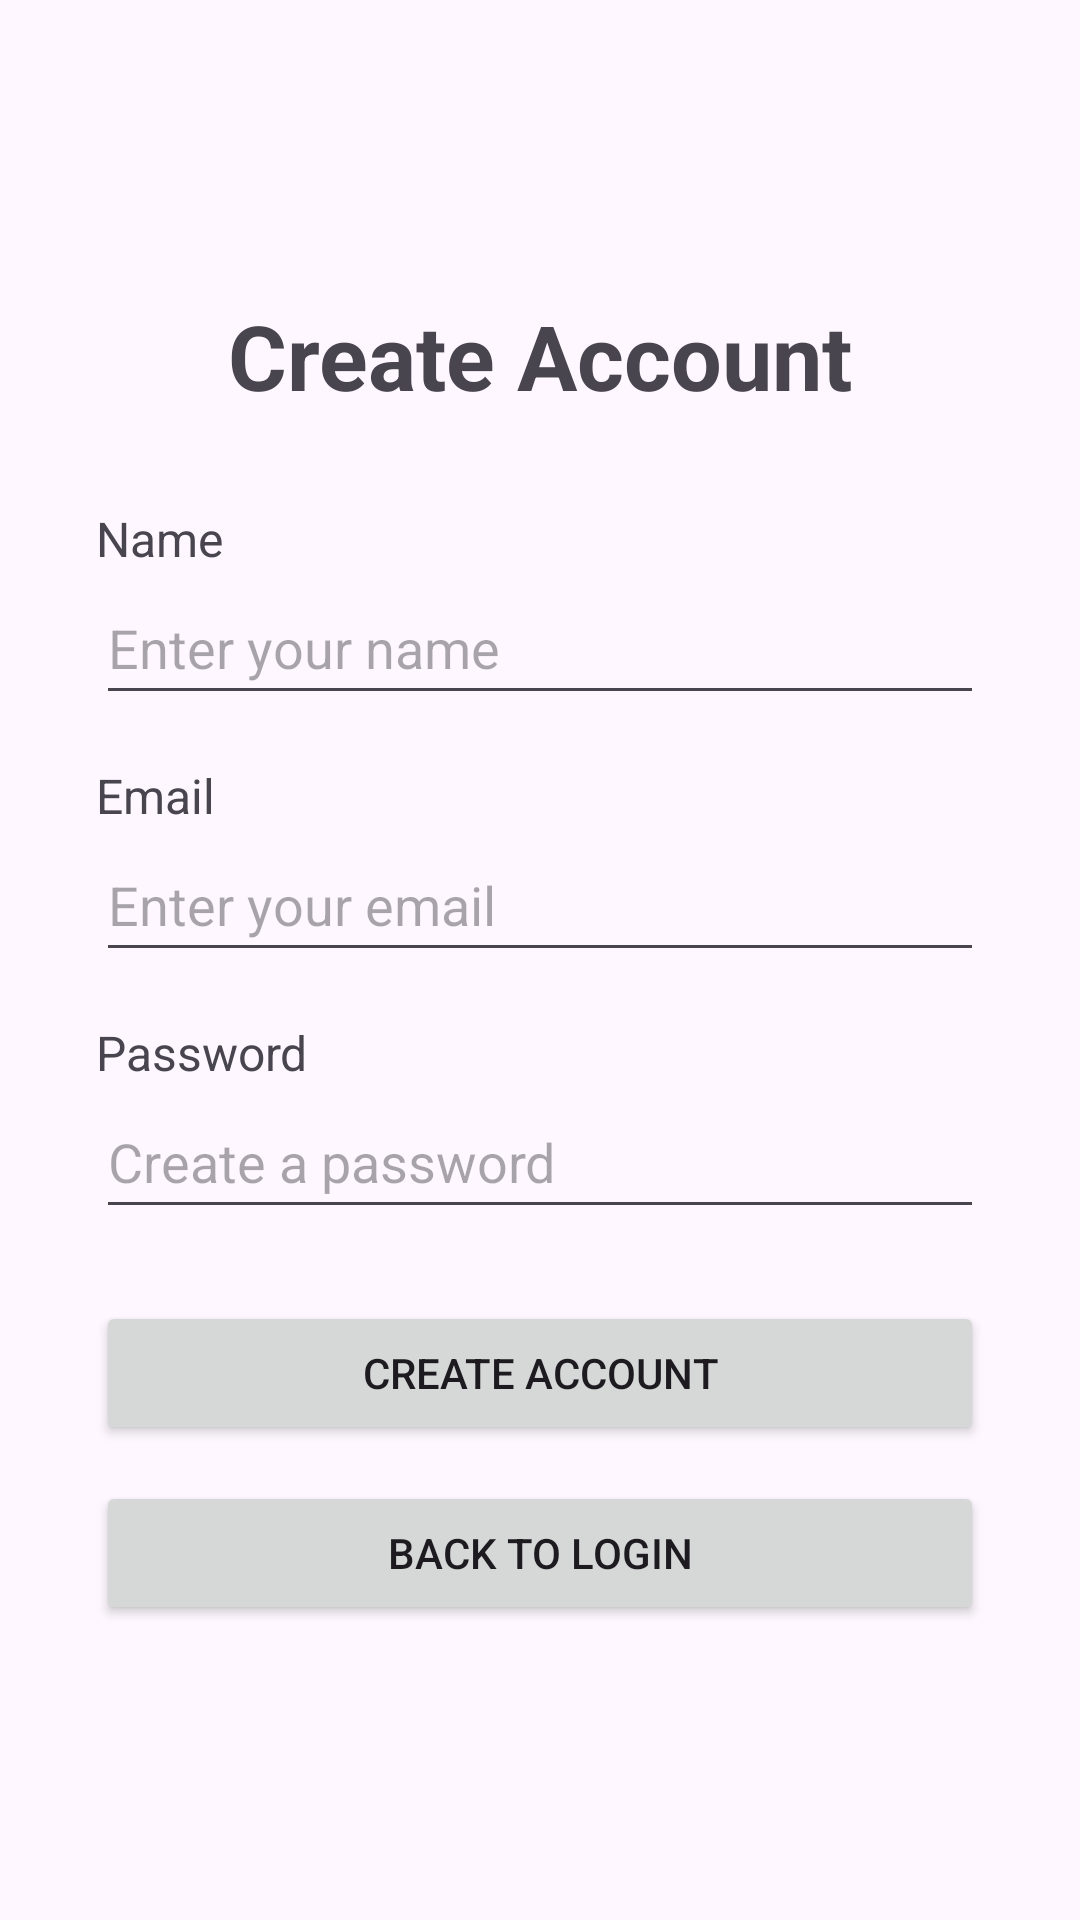

Android layout source for this screen:
<!-- AndroidManifest.xml: application theme Theme.UNIDash -->
<!-- res/layout/fragment_signup.xml -->
<?xml version="1.0" encoding="utf-8"?>
<LinearLayout xmlns:android="http://schemas.android.com/apk/res/android"
    android:layout_width="match_parent"
    android:layout_height="match_parent"
    android:orientation="vertical"
    android:padding="32dp"
    android:gravity="center_vertical">

    <TextView
        android:layout_width="match_parent"
        android:layout_height="wrap_content"
        android:text="Create Account"
        android:textSize="30sp"
        android:textStyle="bold"
        android:gravity="center"
        android:layout_marginBottom="30dp" />

    <TextView
        android:layout_width="match_parent"
        android:layout_height="wrap_content"
        android:text="Name"
        android:textSize="16sp" />

    <EditText
        android:id="@+id/nameEditText"
        android:layout_width="match_parent"
        android:layout_height="wrap_content"
        android:minHeight="48dp"
        android:hint="Enter your name"
        android:inputType="textPersonName"
        android:layout_marginBottom="16dp" />

    <TextView
        android:layout_width="match_parent"
        android:layout_height="wrap_content"
        android:text="Email"
        android:textSize="16sp" />

    <EditText
        android:id="@+id/emailEditText"
        android:layout_width="match_parent"
        android:layout_height="wrap_content"
        android:minHeight="48dp"
        android:hint="Enter your email"
        android:inputType="textEmailAddress"
        android:layout_marginBottom="16dp" />

    <TextView
        android:layout_width="match_parent"
        android:layout_height="wrap_content"
        android:text="Password"
        android:textSize="16sp" />

    <EditText
        android:id="@+id/passwordEditText"
        android:layout_width="match_parent"
        android:layout_height="wrap_content"
        android:minHeight="48dp"
        android:hint="Create a password"
        android:inputType="textPassword"
        android:layout_marginBottom="24dp" />

    <Button
        android:id="@+id/signupButton"
        android:layout_width="match_parent"
        android:layout_height="wrap_content"
        android:text="Create Account" />

    <Button
        android:id="@+id/backToLoginButton"
        android:layout_width="match_parent"
        android:layout_height="wrap_content"
        android:text="Back to Login"
        android:layout_marginTop="12dp" />

</LinearLayout>
<!-- resources referenced by this layout -->
<resources>
  <style name="Theme.UNIDash" parent="Base.Theme.UNIDash" />
  <style name="Base.Theme.UNIDash" parent="Theme.Material3.DayNight.NoActionBar">
          
          
      </style>
</resources>
